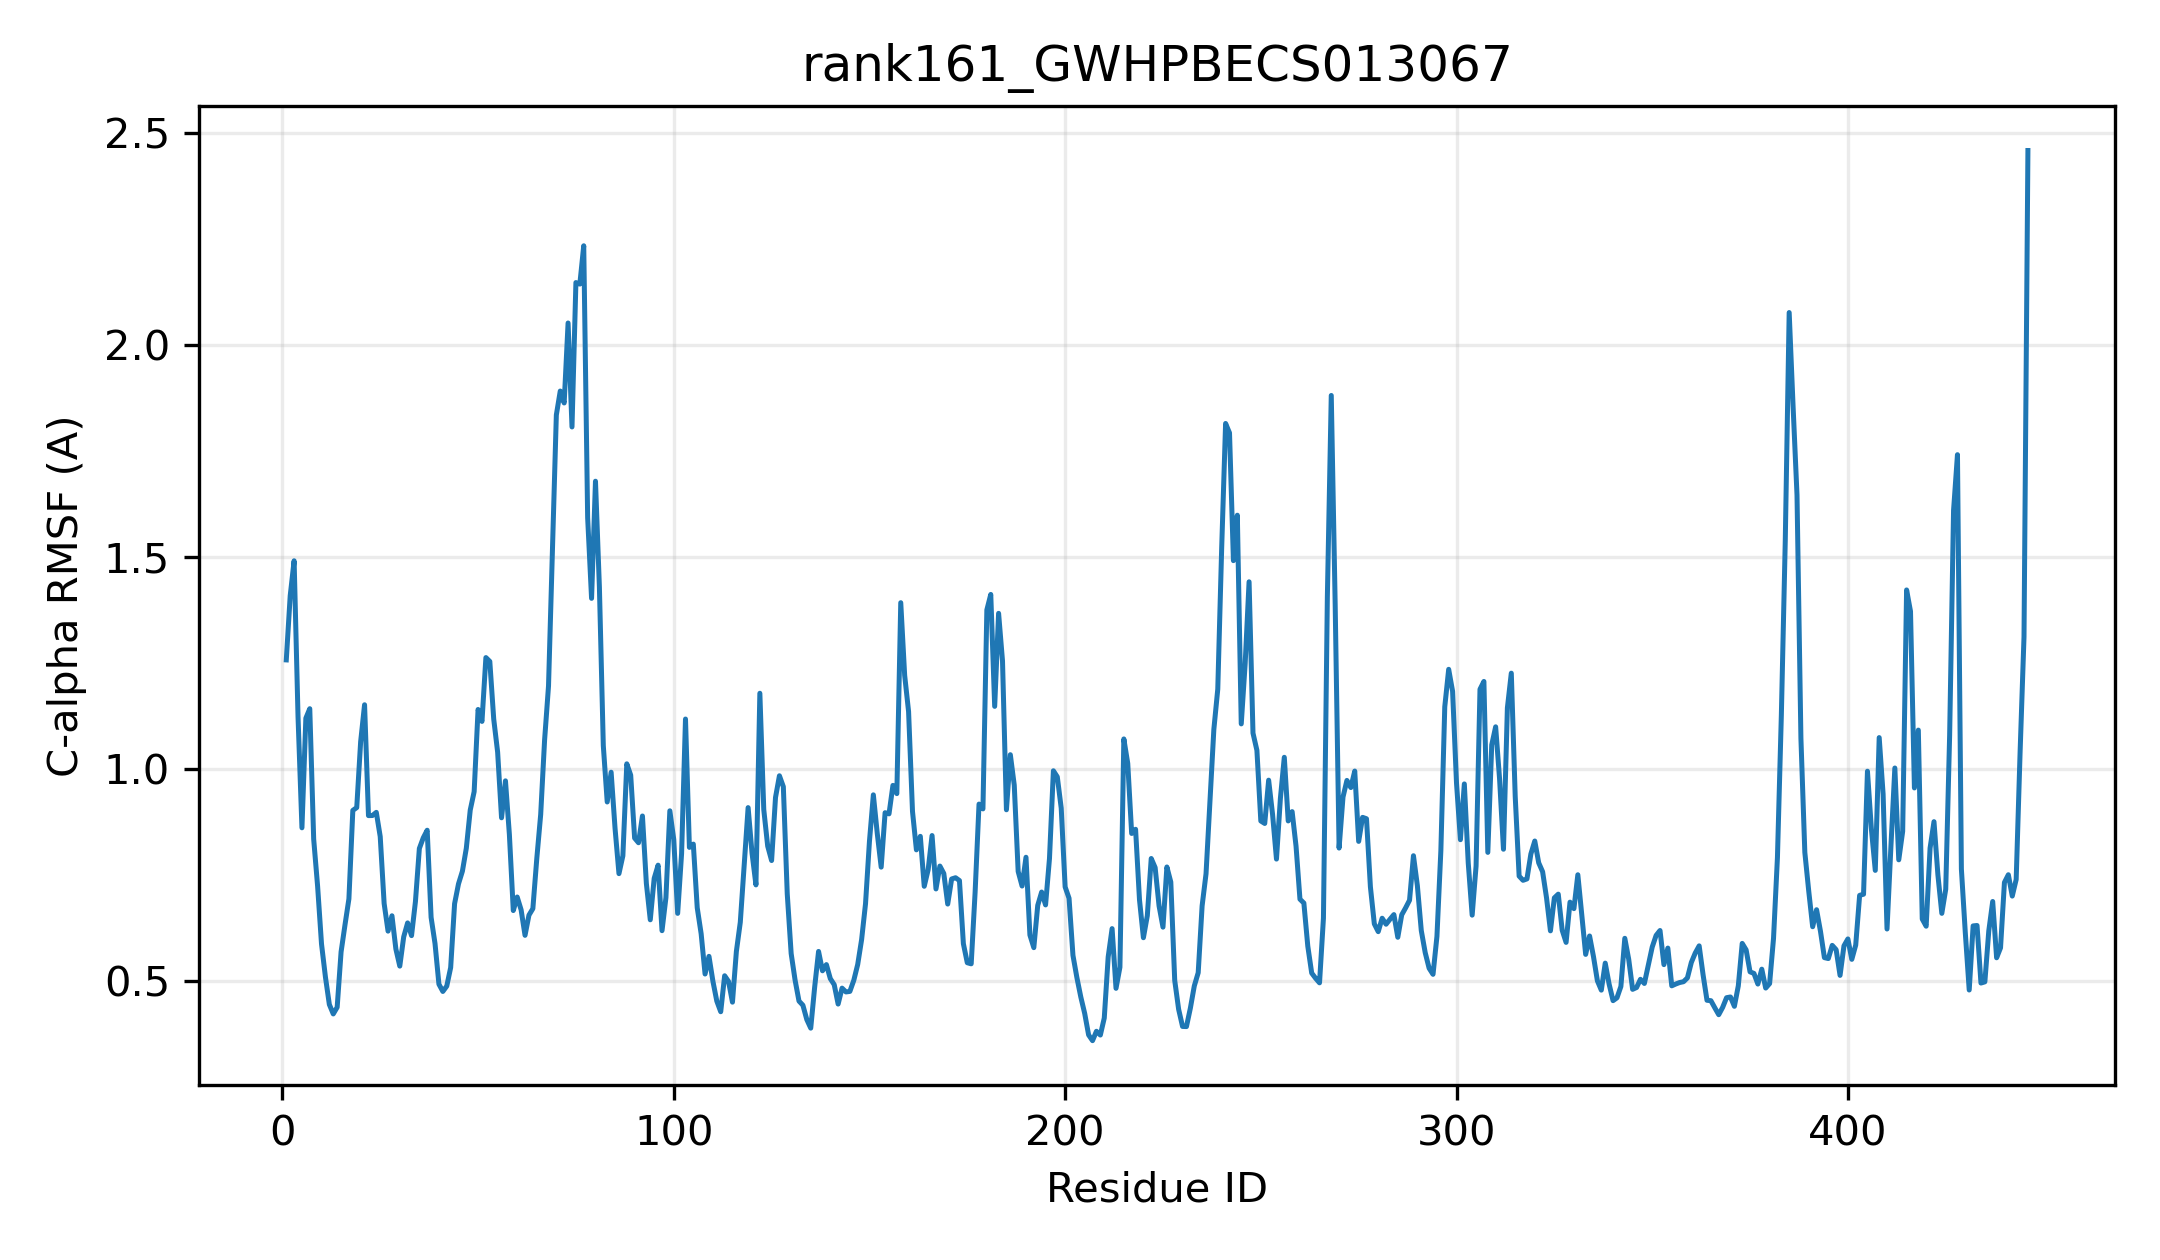

The file beside this chart, header and first rows:
resid, resname, ca_rmsf_A
1, MET, 1.257
2, GLY, 1.408
3, GLU, 1.491
4, GLU, 1.123
5, GLN, 0.8612
6, ASN, 1.12
7, LEU, 1.142
8, CYS, 0.8345
9, LYS, 0.7238
10, ALA, 0.5874
11, HIS, 0.5097
12, VAL, 0.4448
13, VAL, 0.4225
14, VAL, 0.4383
15, LEU, 0.5687
16, PRO, 0.6325
17, PHE, 0.6938
18, PRO, 0.9023
19, GLY, 0.9089
20, GLN, 1.064
21, GLY, 1.151
22, HIS, 0.89
23, LEU, 0.8902
24, ASN, 0.8976
25, PRO, 0.8406
26, MET, 0.6828
27, LEU, 0.6177
28, GLN, 0.6539
29, PHE, 0.5755
30, SER, 0.5352
31, LYS, 0.6042
32, ARG, 0.6371
33, LEU, 0.6071
34, ALA, 0.6875
35, SER, 0.8125
36, LYS, 0.8376
37, GLY, 0.8555
38, ILE, 0.6502
39, LYS, 0.5885
40, VAL, 0.4926
41, THR, 0.4755
42, LEU, 0.4881
43, ALA, 0.5318
44, ILE, 0.6823
45, PRO, 0.7291
46, LEU, 0.759
47, ILE, 0.8132
48, ILE, 0.9031
49, ALA, 0.9465
50, ASN, 1.14
51, SER, 1.112
52, ILE, 1.262
53, HIS, 1.253
54, GLN, 1.118
55, ASP, 1.04
56, PRO, 0.8848
57, GLY, 0.972
58, ARG, 0.8458
59, VAL, 0.6662
60, LEU, 0.6981
... 386 more rows
